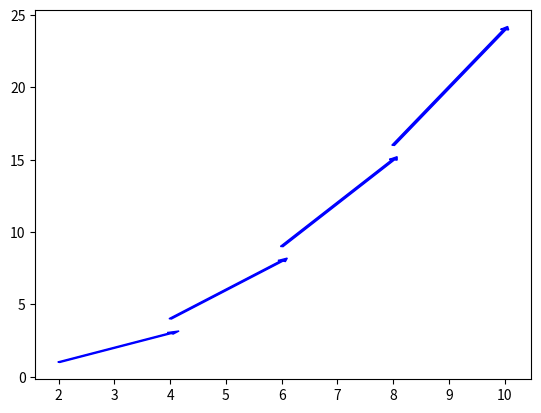

Recreate this plot in Python.
import numpy as np
import matplotlib.pyplot as plt
x0=0
y0=0
t=[1,2,3,4]

# c)
for tempo in t:
    plt.arrow(2*tempo,tempo**2,2,2*tempo,color='b',width=0.05)

plt.show()